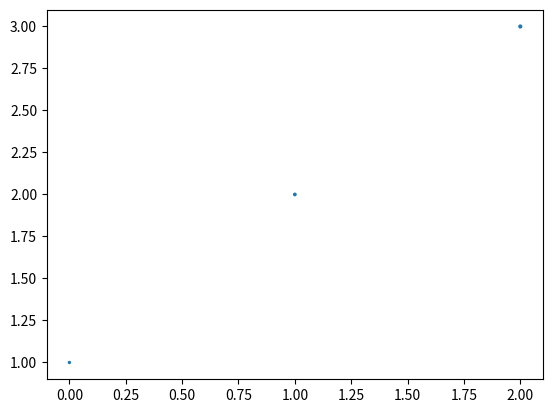

This chart was generated by the following Python code:
import matplotlib.pyplot as plt

# list comprehensions
l = [x+1 for x in range(10)]
l

#matrix 
m = [[1,2],
     [3,4]]
m

m2 = [[i+j for j in range(3)] for i in range(4)]
m2

x1 = m2[0]
x2 = m2[1]
x3 = m2[2]

g = [range(2)]
g

plt.scatter(x1,x2,x3)
